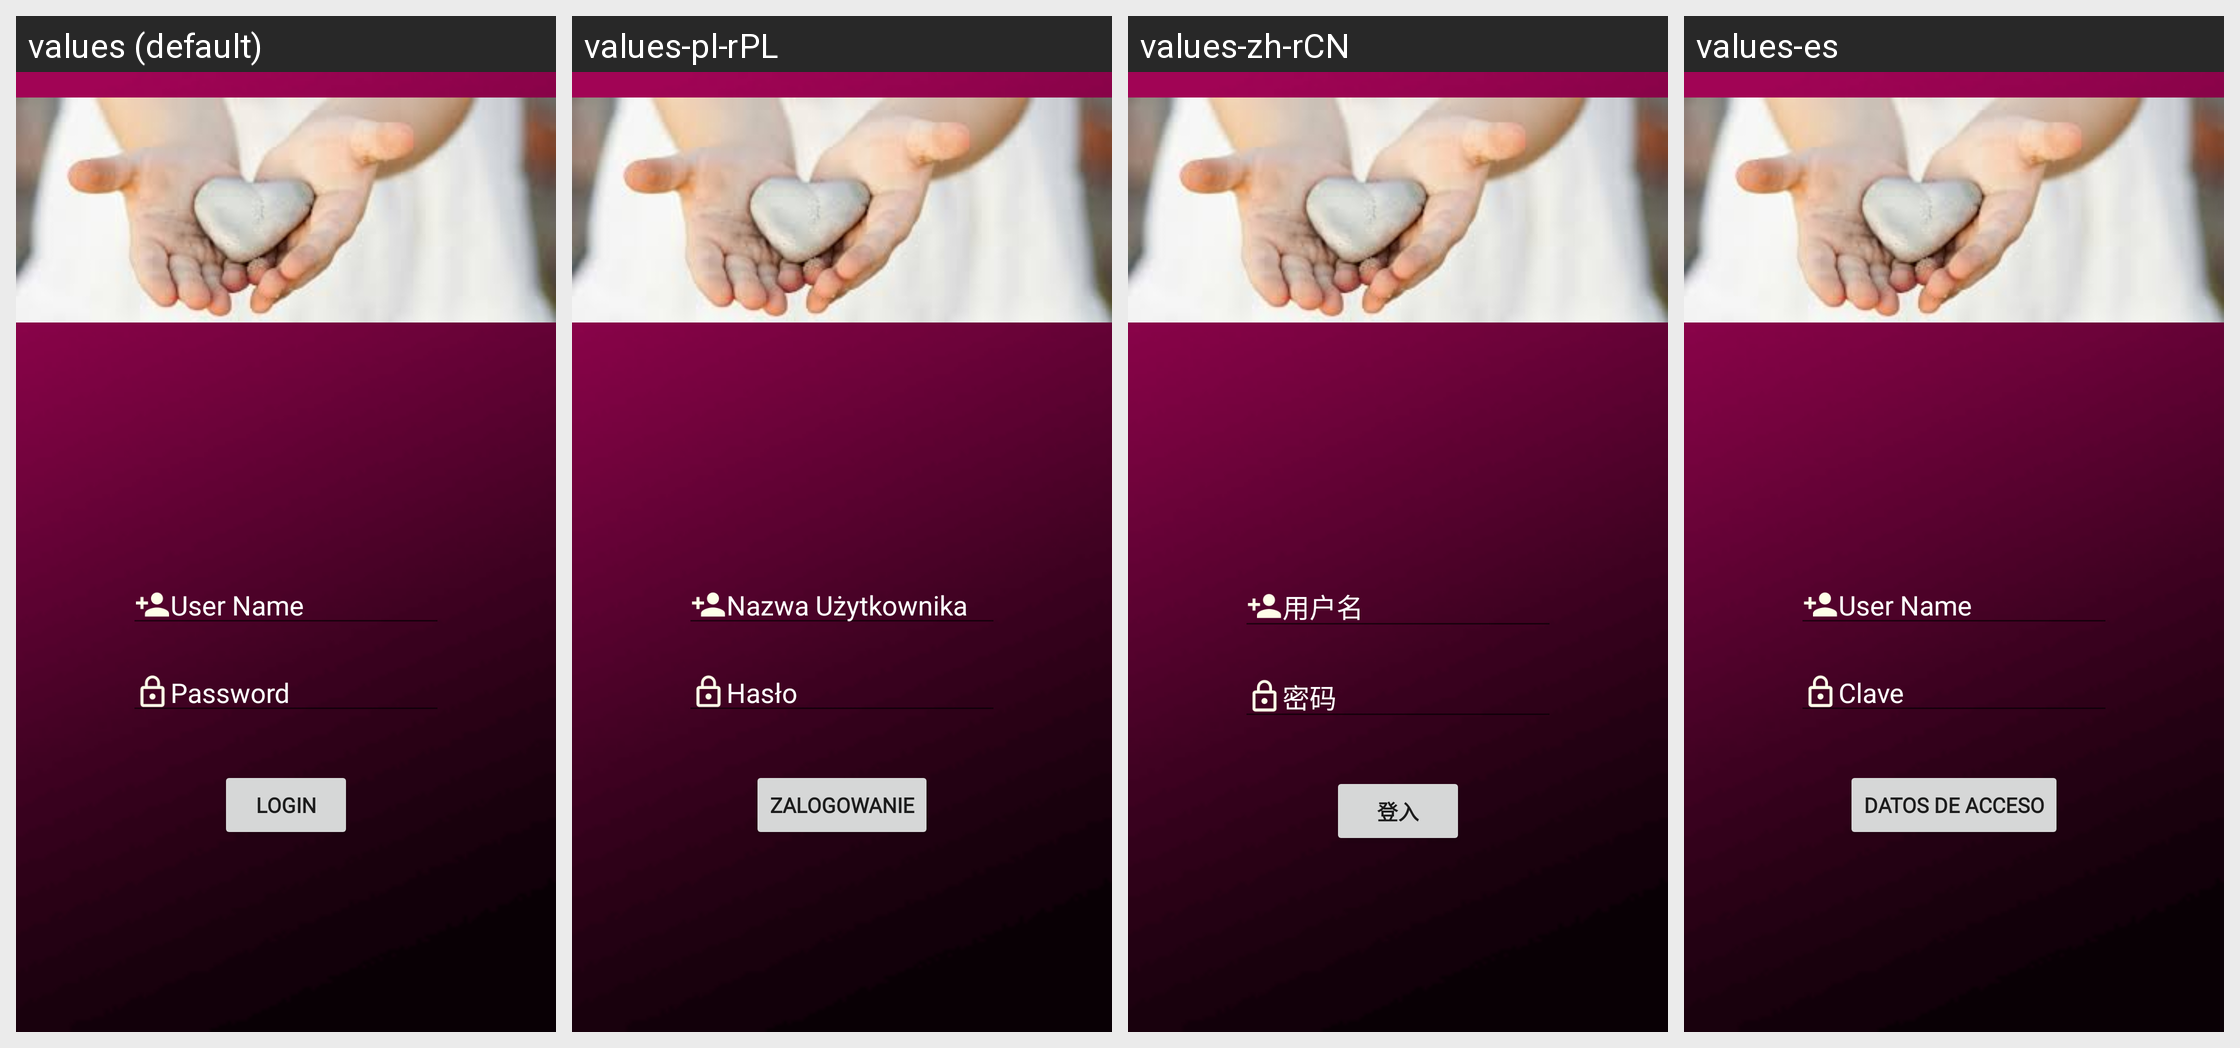

Locale-by-locale string values for the Android screen shown in this grid:
Android screen res/layout/activity_login.xml rendered under 4 locales, left to right: values (default), values-pl-rPL, values-zh-rCN, values-es. Device: Nexus 5 (rendered at 1080×1920; each locale shown at half size, 540×960, under a caption strip naming it); theme Theme.AppCompat.Light.NoActionBar.
Other locales in the repository, not shown: values-ar, values-es-rES, values-fr-rCA, values-hi-rIN, values-ur-rPK, values-vi.
Strings drawn on this screen, with the default value and each locale's value (text and hints the layout hard-codes, and strings that could not be matched under every locale, appear in the picture but are not listed):

username
  values: User Name
  values-pl-rPL: Nazwa Użytkownika
  values-zh-rCN: 用户名
  values-es: User Name

password
  values: Password
  values-pl-rPL: Hasło
  values-zh-rCN: 密码
  values-es: Clave

login
  values: Login
  values-pl-rPL: Zalogowanie
  values-zh-rCN: 登入
  values-es: Datos de Acceso
